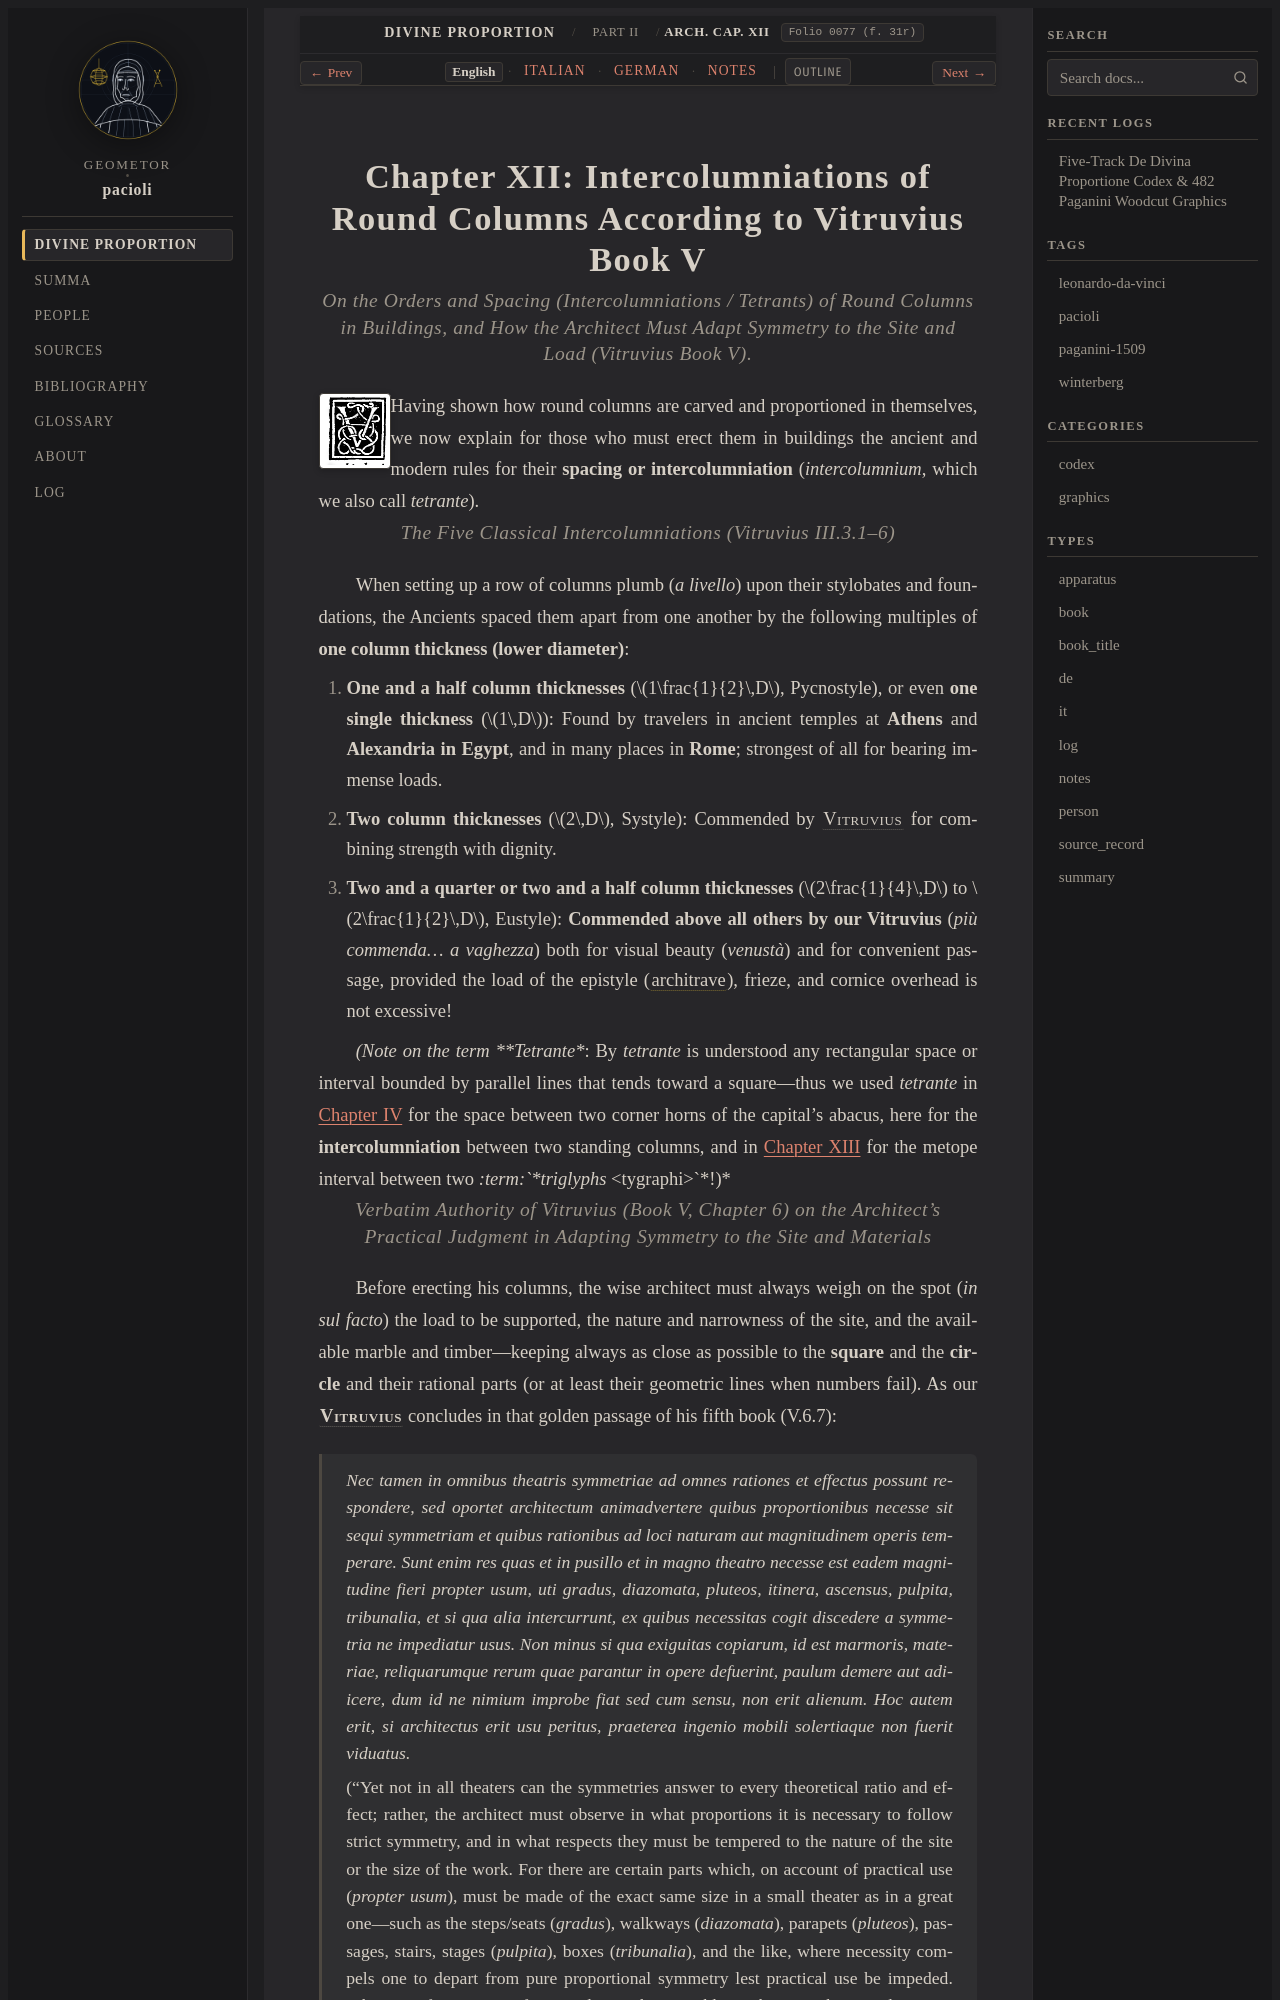

repository: geometor/pacioli · page: de_divina_proportione/architectura/cap_12/index.html · generator: sphinx

:tracks: English: index | Italian: it | German: de | Notes: notes
:layout: book
:canonical_id: Arch. Cap. XII
:folio: 0077 (f. 31r)

.. _architectura-cap_12:
.. _architectura-cap_12-en:

Chapter XII: Intercolumniations of Round Columns According to Vitruvius Book V
==============================================================================

.. rubric:: On the Orders and Spacing (Intercolumniations / Tetrants) of Round Columns in Buildings, and How the Architect Must Adapt Symmetry to the Site and Load (Vitruvius Book V).

.. folio:: 0077 (f. 31r)
   :initial: 0077.c1.png

Having shown how round columns are carved and proportioned in themselves, we now explain for those who must erect them in buildings the ancient and modern rules for their **spacing or intercolumniation** (*intercolumnium*, which we also call *tetrante*).

.. rubric:: The Five Classical Intercolumniations (Vitruvius III.3.1–6)

.. assertion::

   When setting up a row of columns plumb (*a livello*) upon their stylobates and foundations, the Ancients spaced them apart from one another by the following multiples of **one column thickness (lower diameter)**:

   1. **One and a half column thicknesses** (:math:`1\frac{1}{2}\,D`, Pycnostyle), or even **one single thickness** (:math:`1\,D`): Found by travelers in ancient temples at **Athens** and **Alexandria in Egypt**, and in many places in **Rome**; strongest of all for bearing immense loads.
   2. **Two column thicknesses** (:math:`2\,D`, Systyle): Commended by :person:`Vitruvius <vitruvius>` for combining strength with dignity.
   3. **Two and a quarter or two and a half column thicknesses** (:math:`2\frac{1}{4}\,D` to :math:`2\frac{1}{2}\,D`, Eustyle): **Commended above all others by our Vitruvius** (*più commenda... a vaghezza*) both for visual beauty (*venustà*) and for convenient passage, provided the load of the epistyle (:term:`architrave <epistilio>`), frieze, and cornice overhead is not excessive!

   *(Note on the term **Tetrante**: By *tetrante* is understood any rectangular space or interval bounded by parallel lines that tends toward a square—thus we used *tetrante* in :ref:`Chapter IV <architectura-cap_04-en>` for the space between two corner horns of the capital's abacus, here for the **intercolumniation** between two standing columns, and in :ref:`Chapter XIII <architectura-cap_13-en>` for the metope interval between two *:term:`*triglyphs* <tygraphi>`*!)*

.. rubric:: Verbatim Authority of Vitruvius (Book V, Chapter 6) on the Architect's Practical Judgment in Adapting Symmetry to the Site and Materials

Before erecting his columns, the wise architect must always weigh on the spot (*in sul facto*) the load to be supported, the nature and narrowness of the site, and the available marble and timber—keeping always as close as possible to the **square** and the **circle** and their rational parts (or at least their geometric lines when numbers fail). As our :person:`**Vitruvius** <vitruvius>` concludes in that golden passage of his fifth book (V.6.7):
